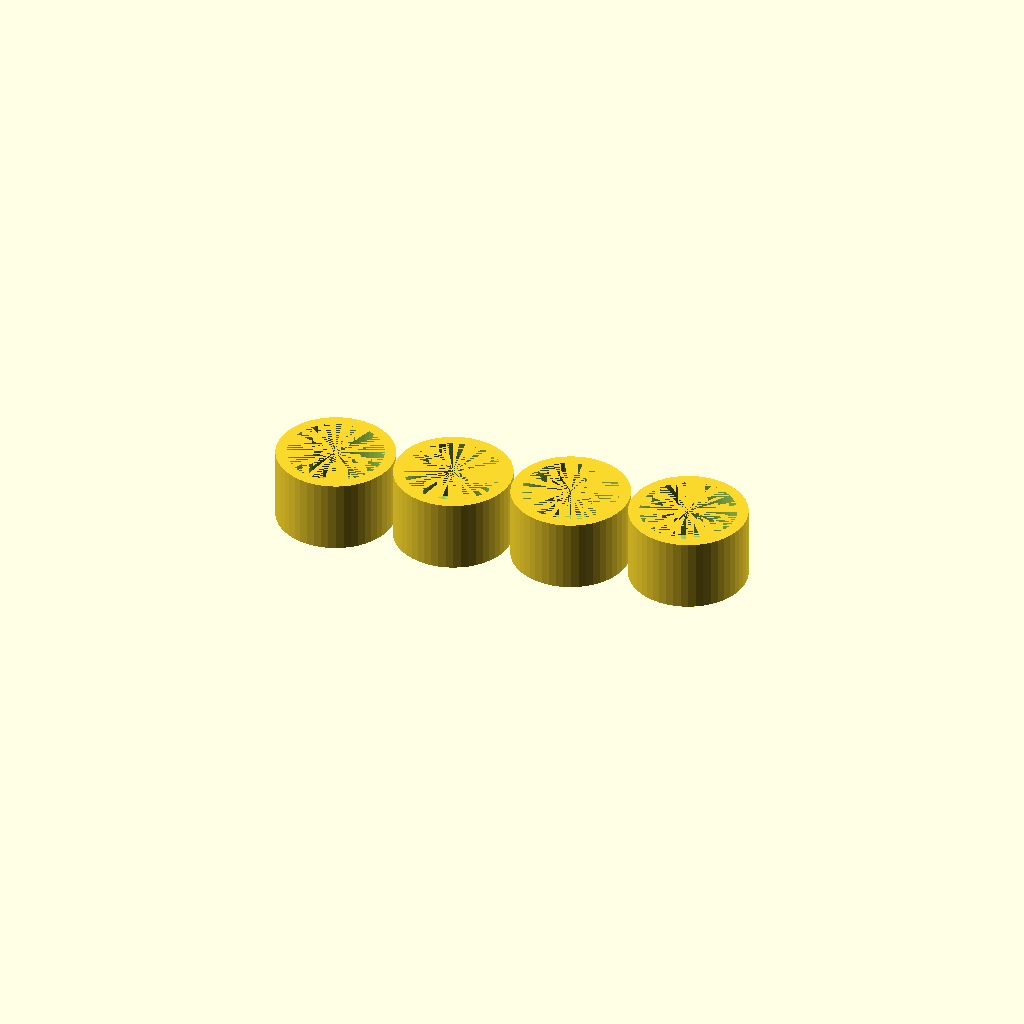
Cell 1: rendered with the file's own defaults.
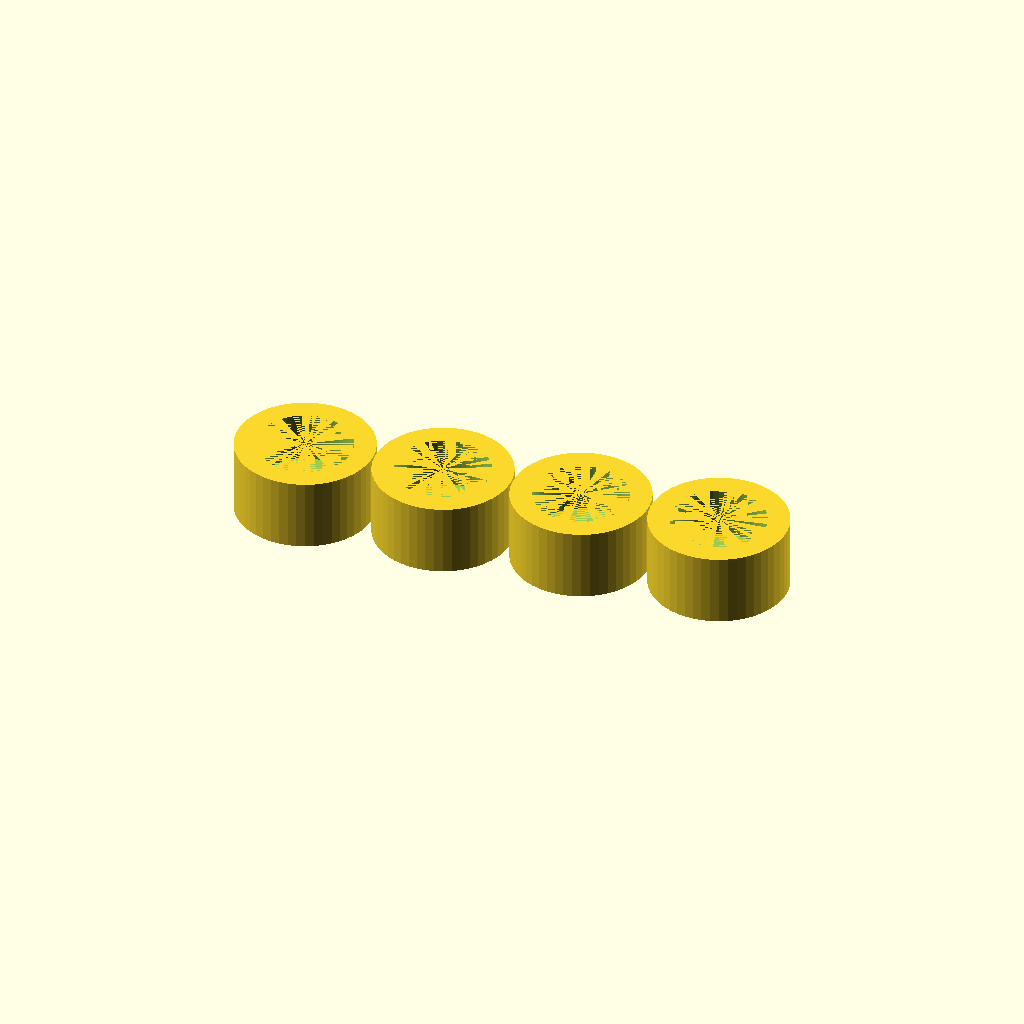
Cell 2 — thickness set to 6, the other parameters unchanged.
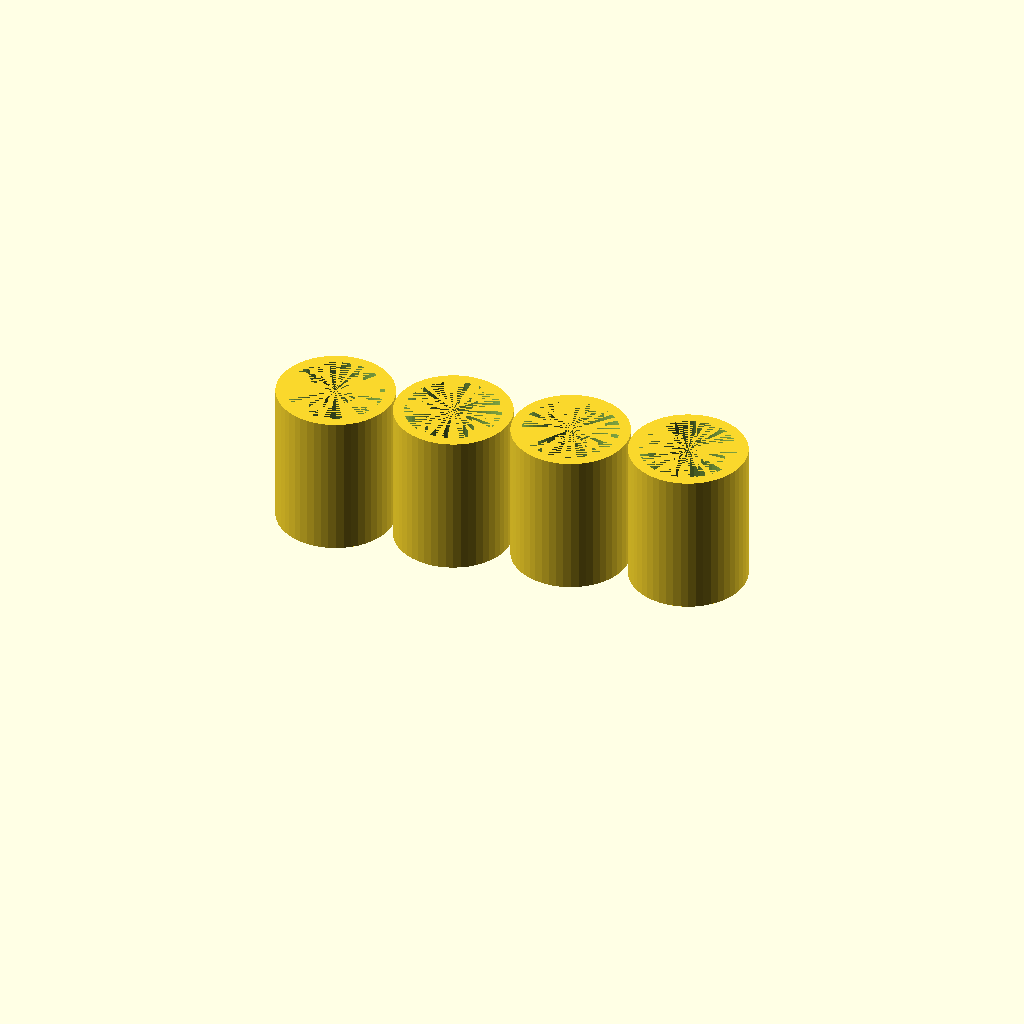
Cell 3: height = 40 (everything else at default).
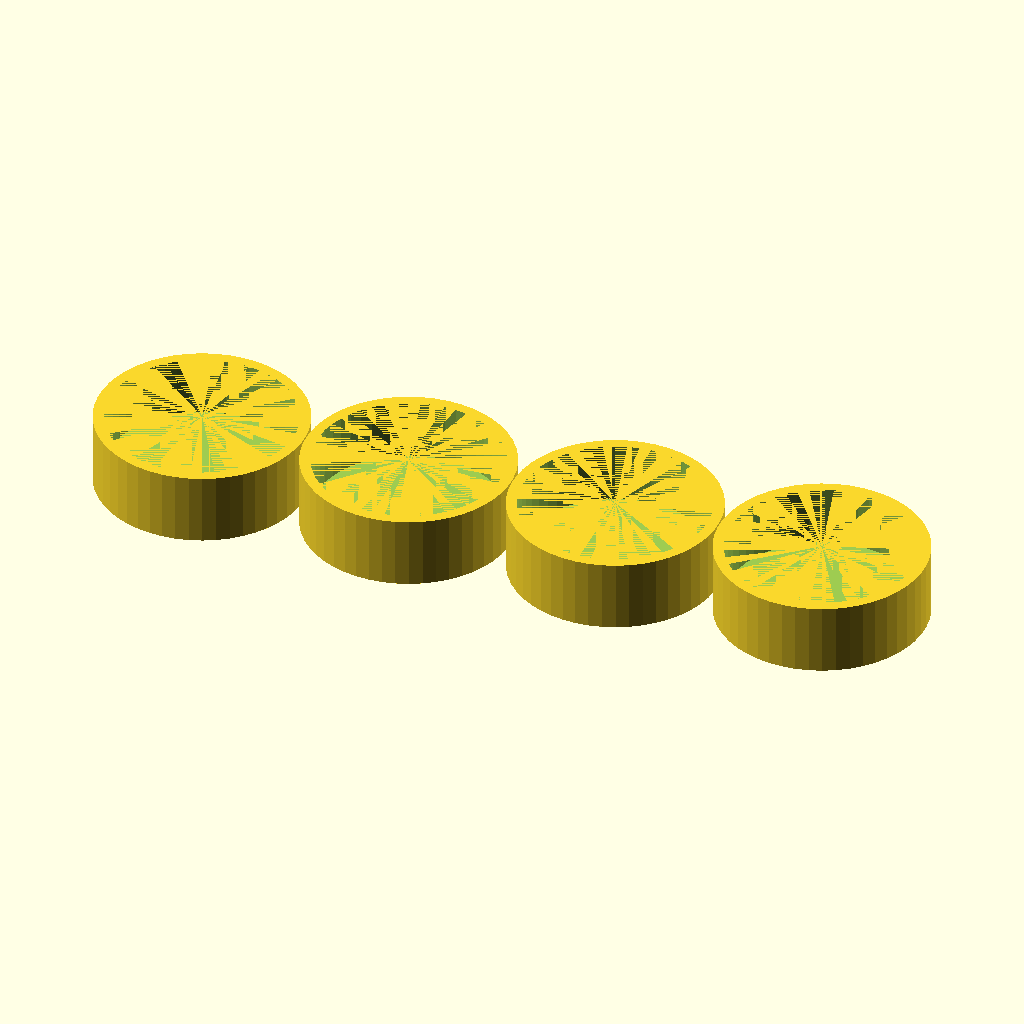
Cell 4: insideDiameter = 52.4 (everything else at default).
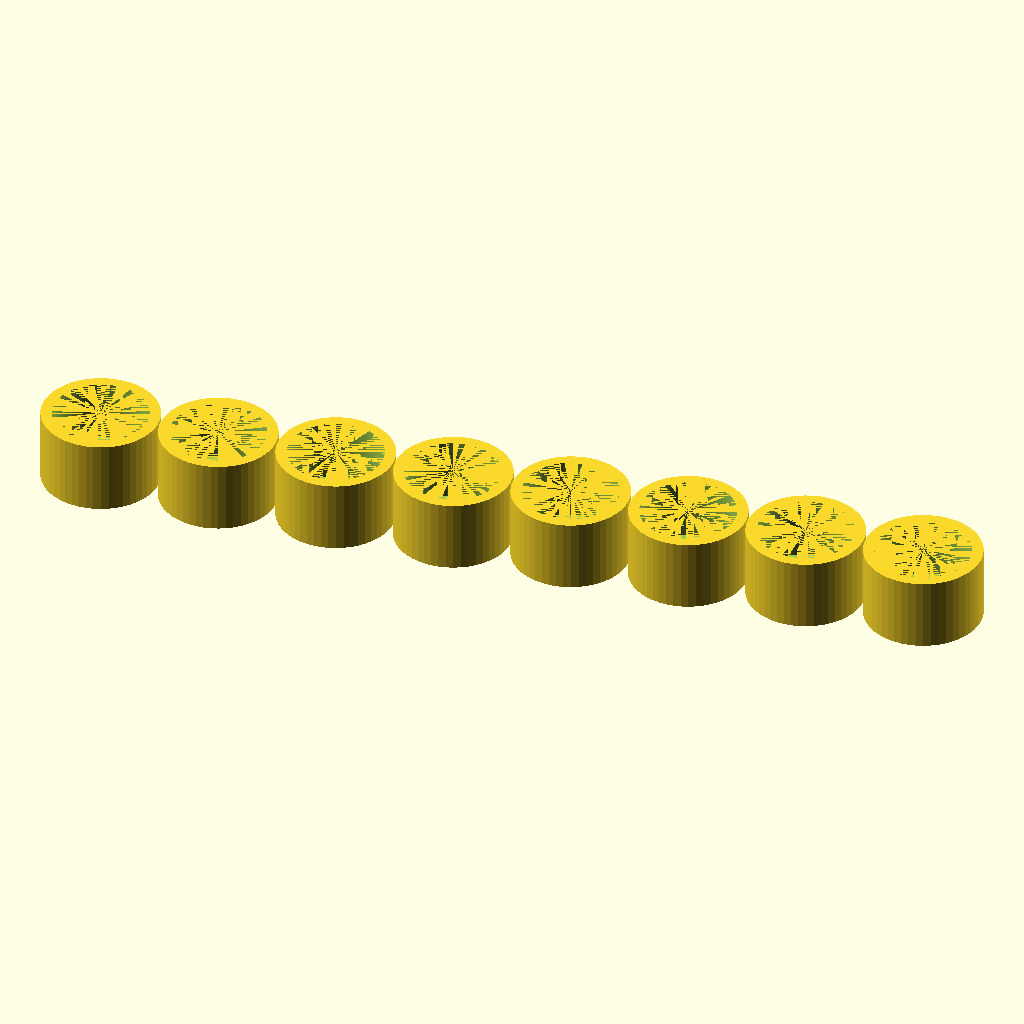
Cell 5: the same model with numberOfFeet = 8.
One fixed orthographic camera (rotation 55°, 0°, 25°; colour scheme Cornfield) for every cell.
OpenSCAD source file inputs/thingiverse/thing-1195818/TubeTypeTableFeet.scad:
//
//  Tube Type Table Feet
//
//  EvilTeach
//
//  12/12/2015
//
//  This generates 4 covers to put on the table feet.

// The actual thickness of the bottom and walls
thickness      =  3.0;

// The total height of one foot
height         = 20.0;

// The diameter of the hollow part where the tube goes.
insideDiameter = 26.2;

// how many do we want to print?
numberOfFeet = 4;

insideRadius = insideDiameter / 2.0;
outsideDiameter = insideDiameter + thickness * 2.0;
outsideRadius = outsideDiameter / 2.0;

// Draws one foot
module draw_one()
{
    // Make it nice and round
    $fn = 50;
    
    difference()
    {
        // take the basic cylinder
        cylinder(r = outsideRadius, h = height);
        
        // remove the inner cylinder, up one thickness
        translate([0, 0, thickness])
            cylinder(r = insideRadius, h = height - thickness);
    }
    
}

module main()
{
    // Generally we need four of them.  We try to center them on the build plate
    for (x=[-numberOfFeet / 2 + 1 : numberOfFeet / 2 ])
    {
        translate([x *  outsideDiameter - outsideRadius,
                   x * 5,  // Just a little bit apart
                   0])
            draw_one();
    }
}


main();
Parameter table extracted from the source (name, type, default, range or options):
thickness: number, default 3
height: number, default 20
insideDiameter: number, default 26.2
numberOfFeet: number, default 4
